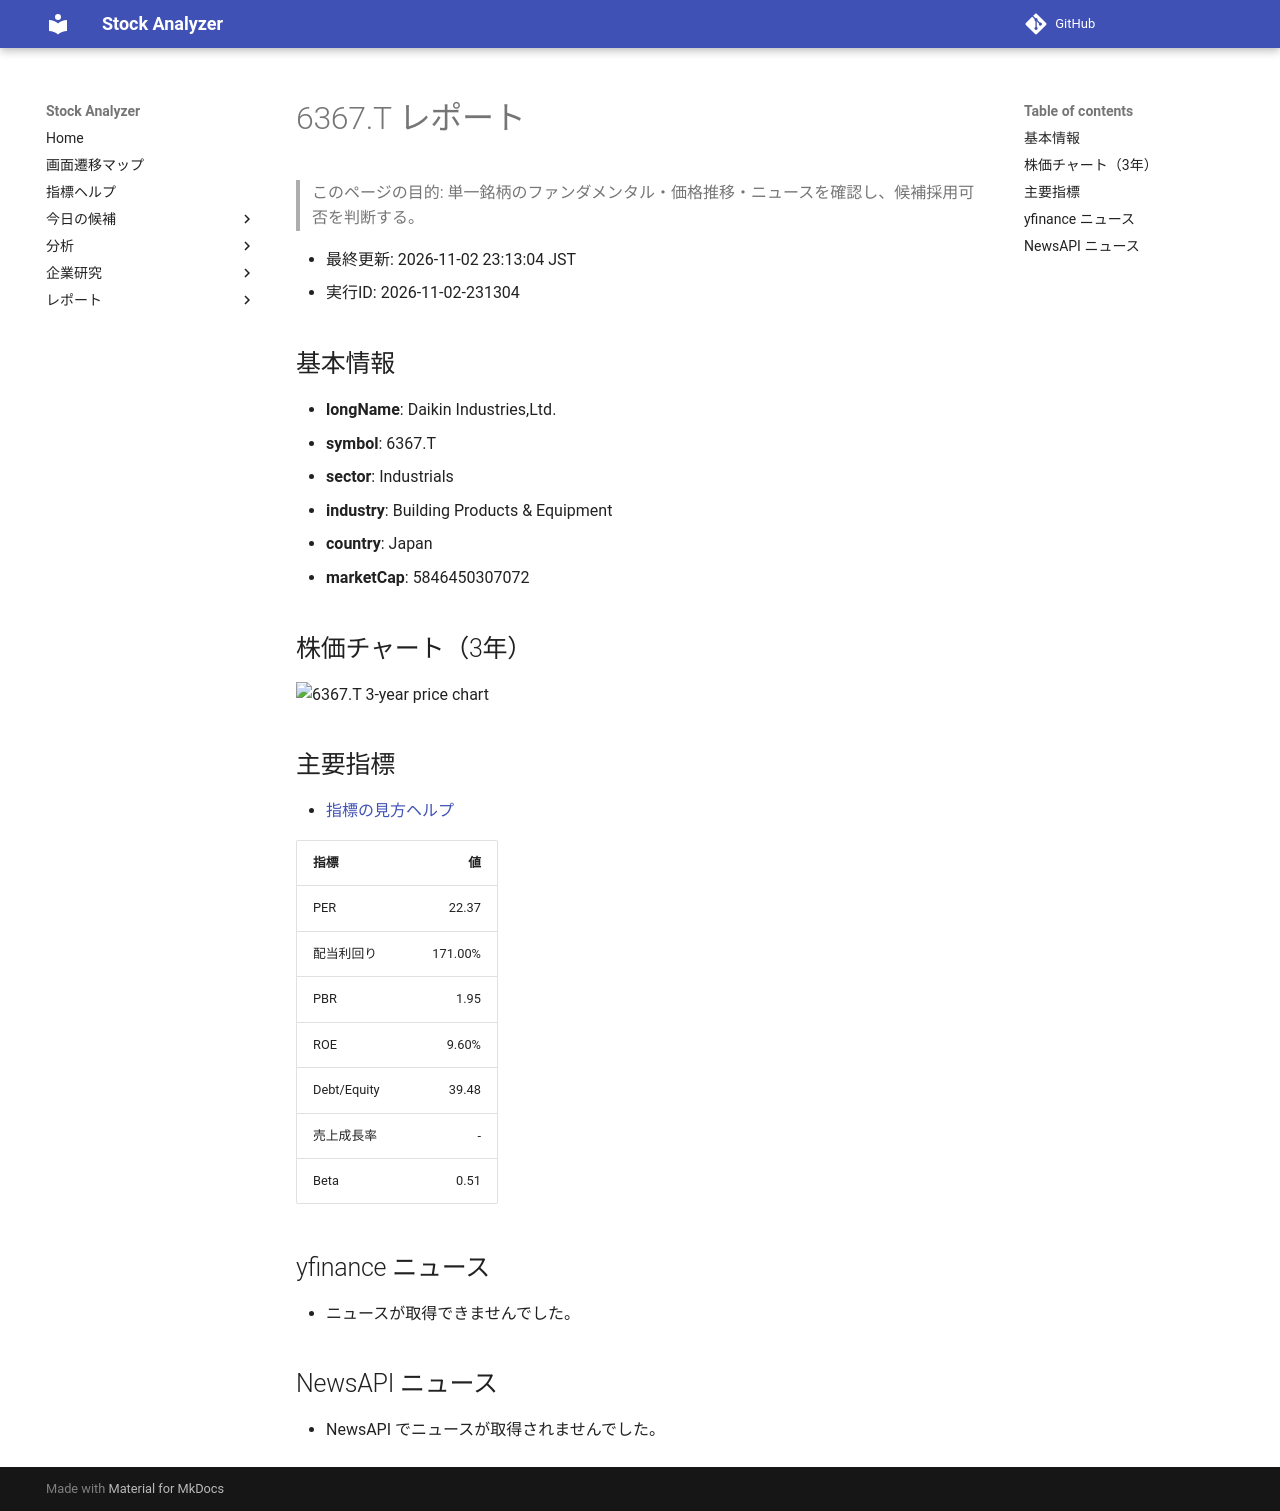

repository: Yumi-note/Making-APP · page: reports/2026-11-02/231304/6367_T/index.html · generator: mkdocs

# 6367.T レポート

> このページの目的: 単一銘柄のファンダメンタル・価格推移・ニュースを確認し、候補採用可否を判断する。

- 最終更新: 2026-11-02 23:13:04 JST
- 実行ID: 2026-11-02-231304

## 基本情報

- **longName**: Daikin Industries,Ltd.
- **symbol**: 6367.T
- **sector**: Industrials
- **industry**: Building Products & Equipment
- **country**: Japan
- **marketCap**: 5846450307072

## 株価チャート（3年）

![6367.T 3-year price chart](6367_T_3y.png)

## 主要指標

- [指標の見方ヘルプ](../../../../indicators.md)

| 指標 | 値 |
|---|---:|
| PER | 22.37 |
| 配当利回り | 171.00% |
| PBR | 1.95 |
| ROE | 9.60% |
| Debt/Equity | 39.48 |
| 売上成長率 | - |
| Beta | 0.51 |

## yfinance ニュース

- ニュースが取得できませんでした。

## NewsAPI ニュース

- NewsAPI でニュースが取得されませんでした。
